Dataset: tool_crops (GitHub, SSimplex2003/ProjectBrothereye). Classes: cutting, measure, place part, screwing.

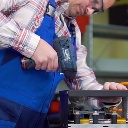
Label: screwing

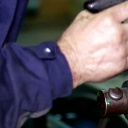
Label: measure

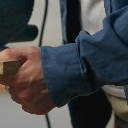
Label: cutting

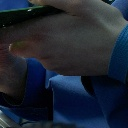
Label: place part

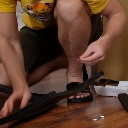
Label: screwing

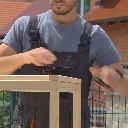
Label: measure
